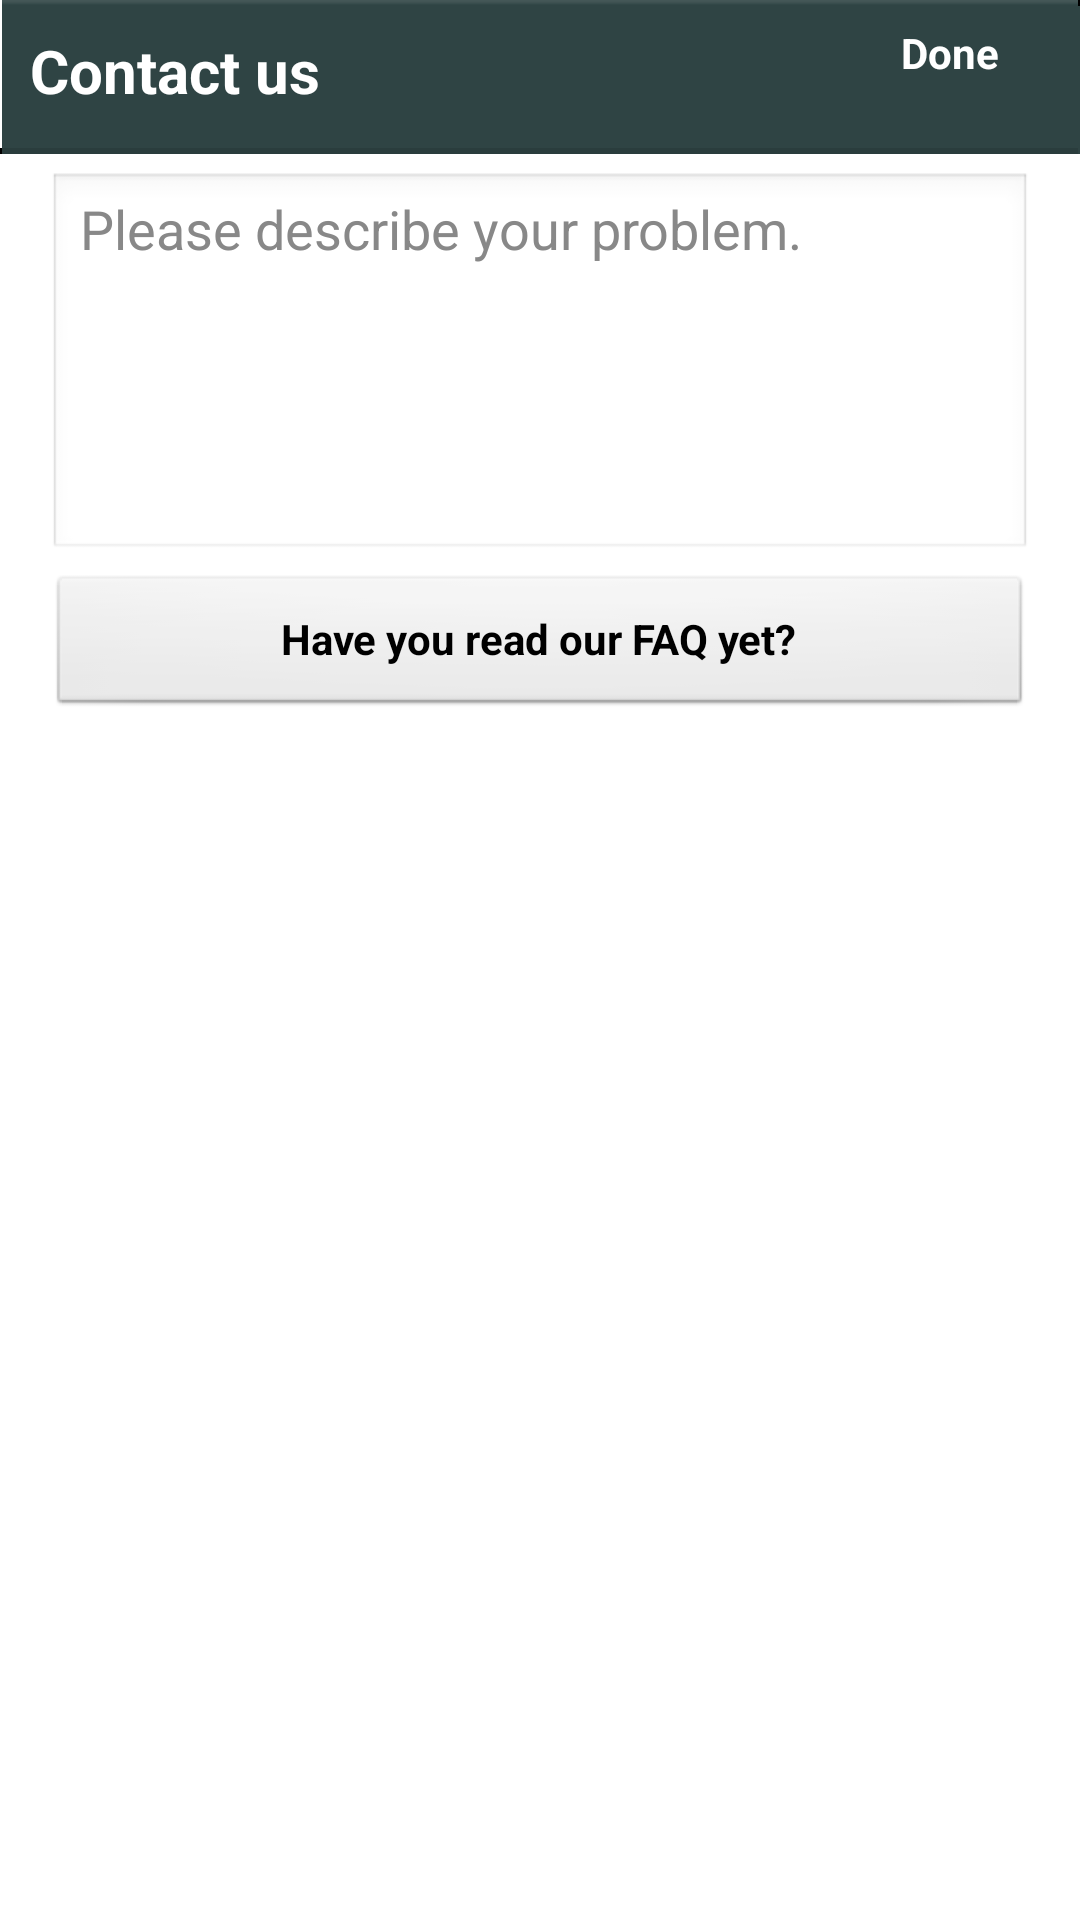

The Android layout XML behind this screen, and the referenced resources:
<!-- AndroidManifest.xml: activity theme android:Theme.Light.NoTitleBar -->
<!-- res/layout/activity_search.xml -->
<RelativeLayout
  xmlns:android="http://schemas.android.com/apk/res/android"
  android:orientation="vertical"
  android:layout_width="fill_parent"
  android:layout_height="fill_parent"
  android:background="@color/background">
  <ImageView 
      android:background="@drawable/actionbar_background"
      android:layout_width="match_parent"
      android:layout_height="wrap_content"
      android:layout_alignParentTop="true"
      android:layout_alignParentLeft="true"
      android:layout_alignParentRight="true"
      android:id="@+id/actionbar"/>
      <TextView 
          android:layout_width="wrap_content"
          android:layout_height="wrap_content"
          android:text="@string/contact_us"
          android:textColor="#FFFFFF"
          android:textSize="20sp"
          android:textStyle="bold"
          android:paddingLeft="10dp"
          android:paddingTop="10dp"/>

      <Button
          android:id="@+id/bDone"
          android:layout_width="wrap_content"
          android:layout_height="wrap_content"
          android:background="@drawable/button_disabled"
          android:layout_margin="7dp"
          android:layout_alignParentRight="true"
          android:drawablePadding="10dp"
          android:gravity="center_vertical|center_horizontal"
          android:paddingBottom="1dp"
          android:paddingLeft="20dp"
          android:paddingRight="20dp"
          android:paddingTop="1dp"
          android:text="@string/done"
          android:textColor="#FFFFFF"
          android:textStyle="bold" />
	  
    <LinearLayout
      android:orientation="vertical"
      android:layout_width="fill_parent"
      android:layout_height="wrap_content"
      android:paddingTop="6dp"
      android:paddingLeft="@dimen/horizontal_padding"
      android:paddingRight="@dimen/horizontal_padding"
      android:layout_below="@id/actionbar">
      <LinearLayout
        android:layout_width="fill_parent"
        android:layout_height="wrap_content">

        <EditText
            android:id="@+id/describe_problem_description_et"
            android:layout_width="0dp"
            android:layout_height="130dp"
            android:layout_weight="1"
            android:gravity="top"
            android:hint="@string/describe_problem_description"
            android:imeOptions="actionDone"
            android:inputType="textLongMessage"
            android:lines="4"
            android:scrollbarAlwaysDrawVerticalTrack="true"
            android:scrollbarDefaultDelayBeforeFade="200"
            android:scrollbarFadeDuration="300"
            android:scrollbarStyle="outsideOverlay"
            android:scrollbars="vertical"
            android:selectAllOnFocus="true"
            android:textColor="#000000"
            android:textColorHint="#888888" />

      </LinearLayout>
      <LinearLayout
        android:layout_width="fill_parent"
        android:layout_height="wrap_content"
        android:layout_marginTop="4dp">
        <Button
          android:layout_height="wrap_content"
          android:layout_width="fill_parent"
          android:layout_gravity="center_horizontal|center_vertical"
          android:id="@+id/bdescribe_problem_help"
          android:text="@string/faq"
          android:textStyle="bold" />
      </LinearLayout>

      <View
        android:layout_width="fill_parent"
        android:layout_height="16dp" />
    </LinearLayout>
</RelativeLayout>
<!-- resources referenced by this layout -->
<resources>
  <color name="background">#ffffff</color>
  <dimen name="horizontal_padding">16dp</dimen>
  <string name="contact_us">Contact us</string>
  <string name="describe_problem_description">Please describe your problem.</string>
  <string name="done">Done</string>
  <string name="faq">Have you read our FAQ yet?</string>
</resources>
